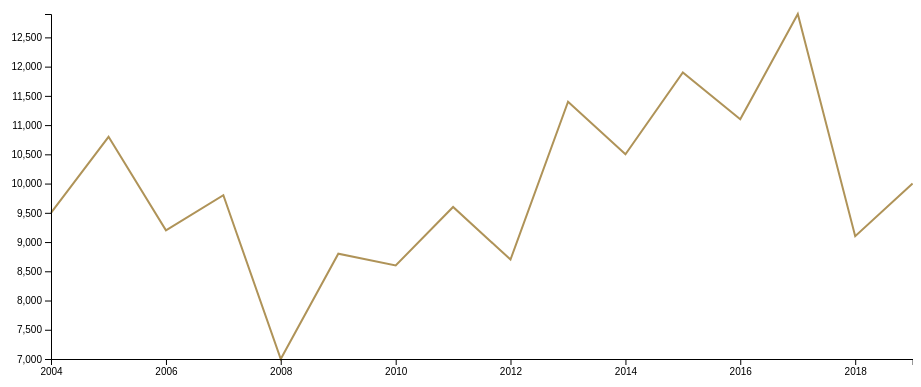
D3 v6 page, settled after 360 driven frames (6 s of simulated time); the page loaded 1 data file(s).


// ── app2.js
async function drawLineChart(){

  //Step 1 Understand the data structure

  const dataset = await d3.csv("./fireworks.csv");
  // console.log(dataset)
  console.table(dataset);

  //accessor functions
  const yAccessor = d => +d.EstimatedInjuries;

  //parses a string into a date object
  const dateParser = d3.timeParse("%Y");
  const xAccessor = d => dateParser(d.Year);

  console.log(dataset[0])

  console.log(xAccessor(dataset[0]))

  console.log(yAccessor(dataset[0]))

  let dimensions = {
      width: window.innerWidth * 0.9,
      height: 400,
      margin:{
          top:15,
          right:15,
          bottom:40,
          left:60,
      },
  }

  //compute size or bounds based on the dimensions object

  dimensions.boundedWidth = dimensions.width - dimensions.margin.left;
  dimensions.boundedHeight= dimensions.height - dimensions.margin.top - dimensions.margin.bottom;

  const wrapper = d3.select("#wrapper").append("svg")
              .attr("width",dimensions.width)
              .attr("height", dimensions.height);

  //this is where all my elements are going to be. Inside the bounds of the wrapper
  const bounds = wrapper.append("g")
                  .style("transform", `translate(${dimensions.margin.left}px,${dimensions.margin.top}px)`)


  //set up your scales
           
  //y-scale
  const yScale = d3.scaleLinear()
                  .domain(d3.extent(dataset,yAccessor))
                  .range([dimensions.boundedHeight,0])

  console.log(yScale(9700))


  //x-scale

  const xScale = d3.scaleTime()
  .domain(d3.extent(dataset, xAccessor))
  .range([0, dimensions.boundedWidth])

  //line generator
  const lineGenerator = d3.line()
  .x(d => xScale(xAccessor(d)))
  .y(d => yScale(yAccessor(d)))

  //draw the line
  const line = bounds.append("path")
  .attr("d", lineGenerator(dataset))
  .attr("fill", "none")
  .attr("stroke", "#af9358")
  .attr("stroke-width", 2)


  line.on("mousenter", function(d){
    console.log(d)
  })
  const yAxisGenerator = d3.axisLeft()
  .scale(yScale)

const yAxis = bounds.append("g")
  .call(yAxisGenerator)

const xAxisGenerator = d3.axisBottom()
  .scale(xScale)

const xAxis = bounds.append("g")
  .call(xAxisGenerator)
    .style("transform", `translateY(${
      dimensions.boundedHeight
    }px)`)



}

drawLineChart()

### data: fireworks.csv
Year, EstimatedInjuries, Injuries-per-100,000-People
2019, 10000, 3.0
2018, 9100, 2.8
2017, 12900, 4.0
2016, 11100, 3.4
2015, 11900, 3.7
2014, 10500, 3.3
2013, 11400, 3.6
2012, 8700, 2.8
2011, 9600, 3.1
2010, 8600, 2.8
2009, 8800, 2.9
2008, 7000, 2.3
2007, 9800, 3.3
2006, 9200, 3.1
2005, 10800, 3.7
2004, 9500, 3.3